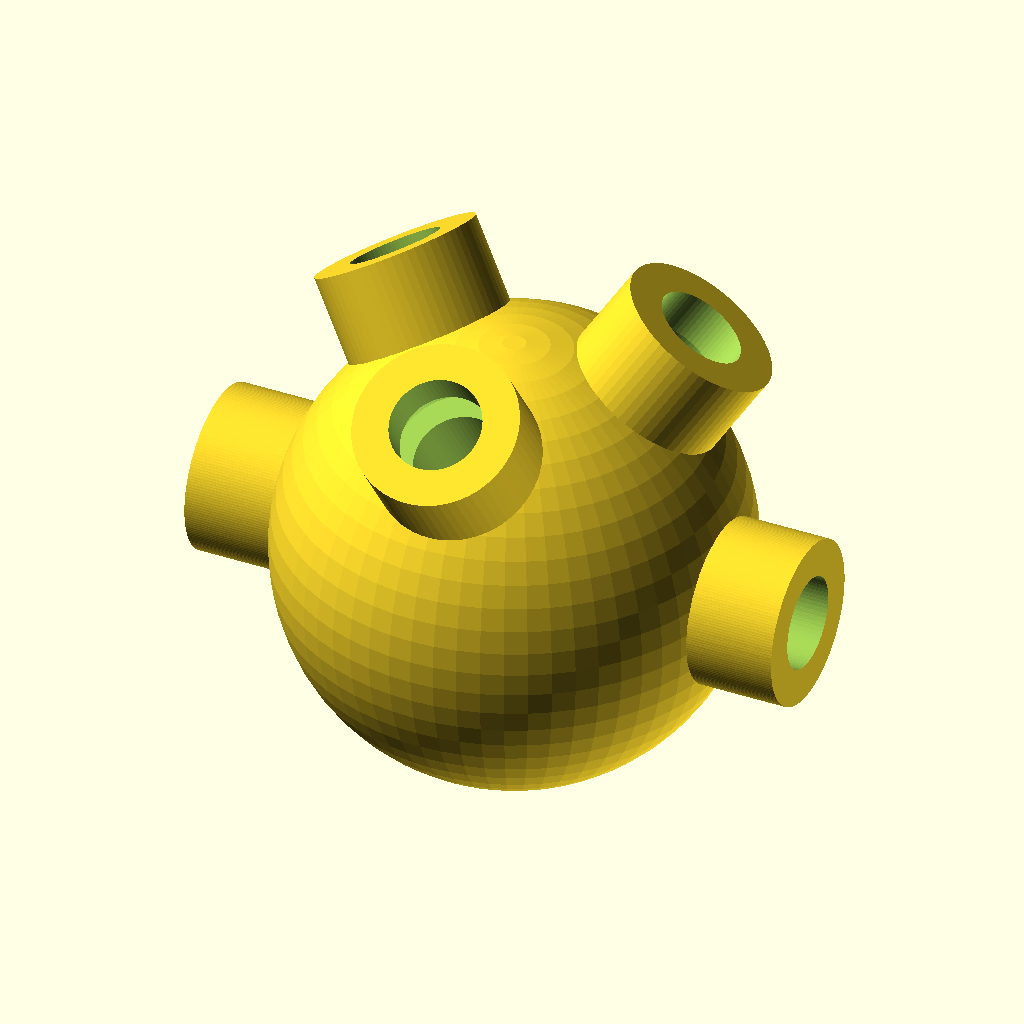
Cell 1: rendered with the file's own defaults.
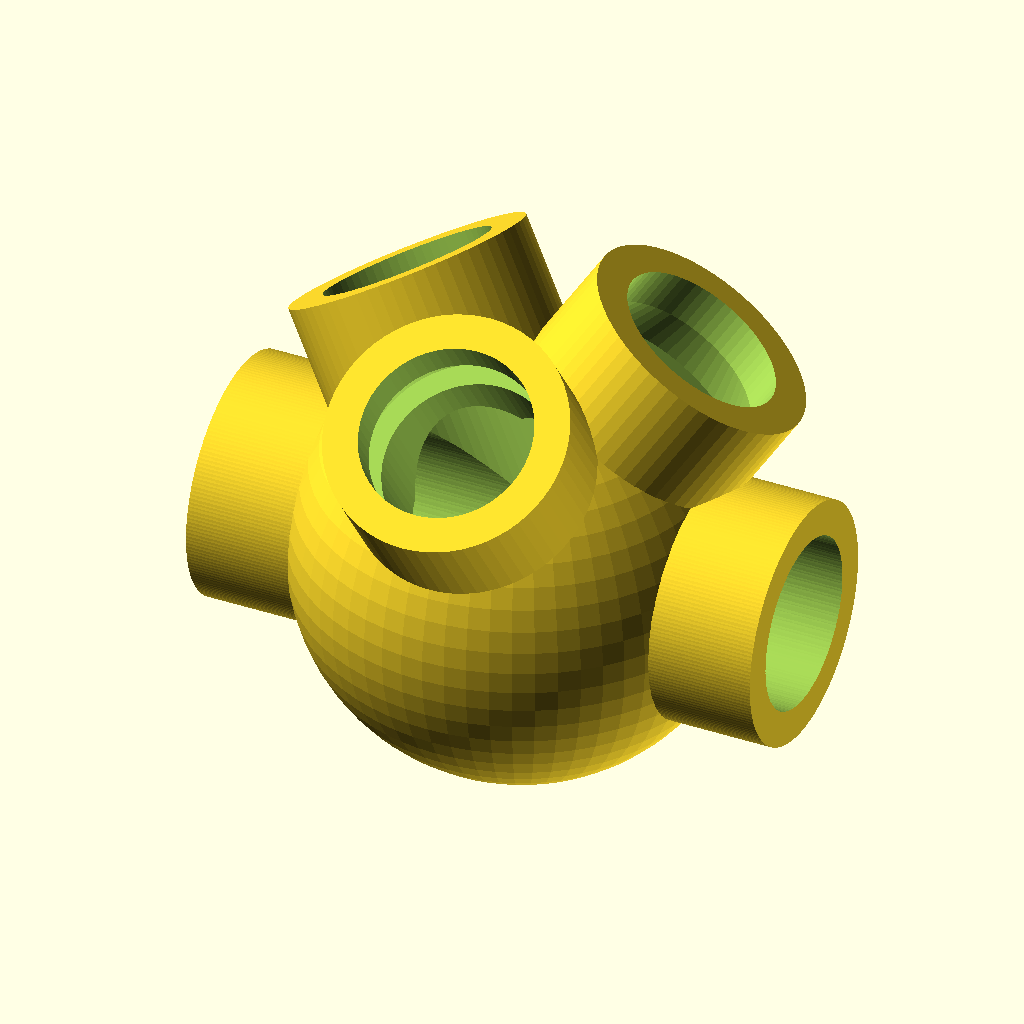
Cell 2: the same model with strut_d = 12.
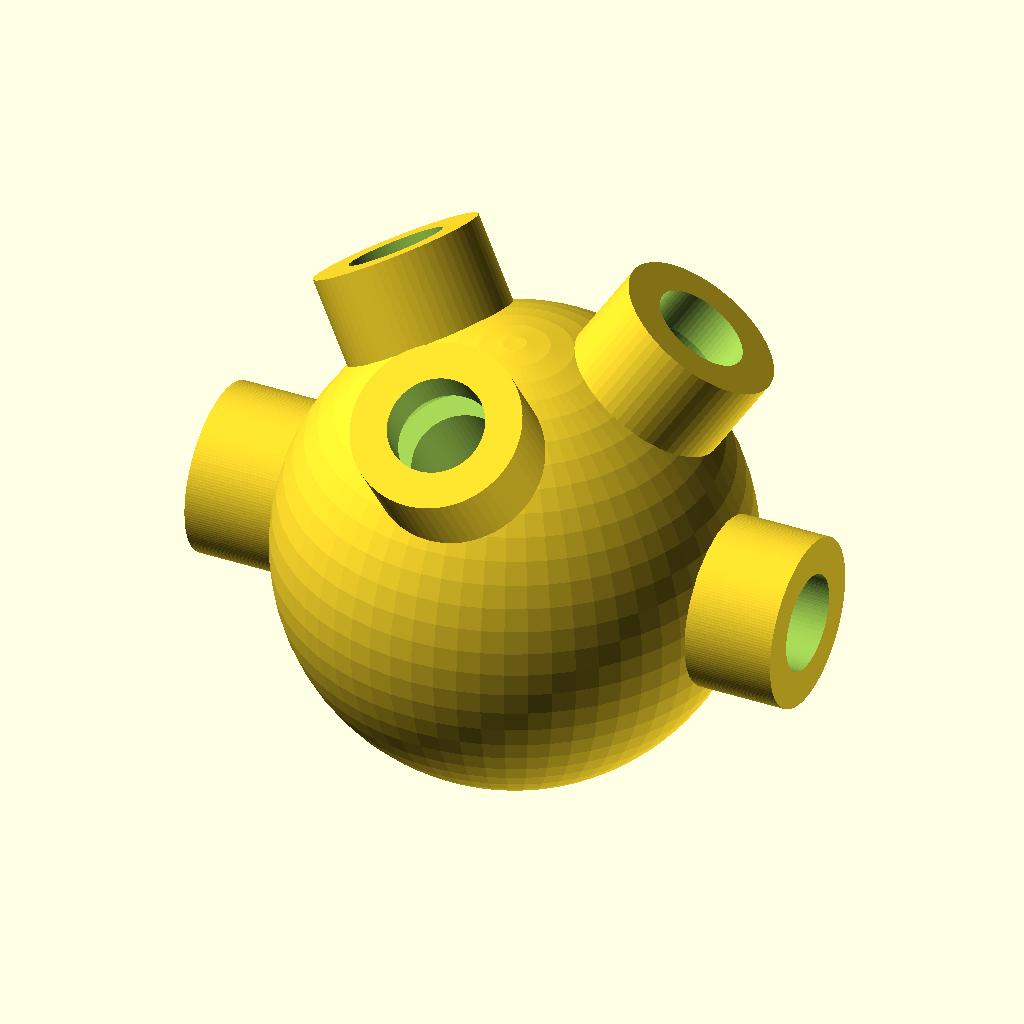
Cell 3: the same model with strut_tol = 0.6.
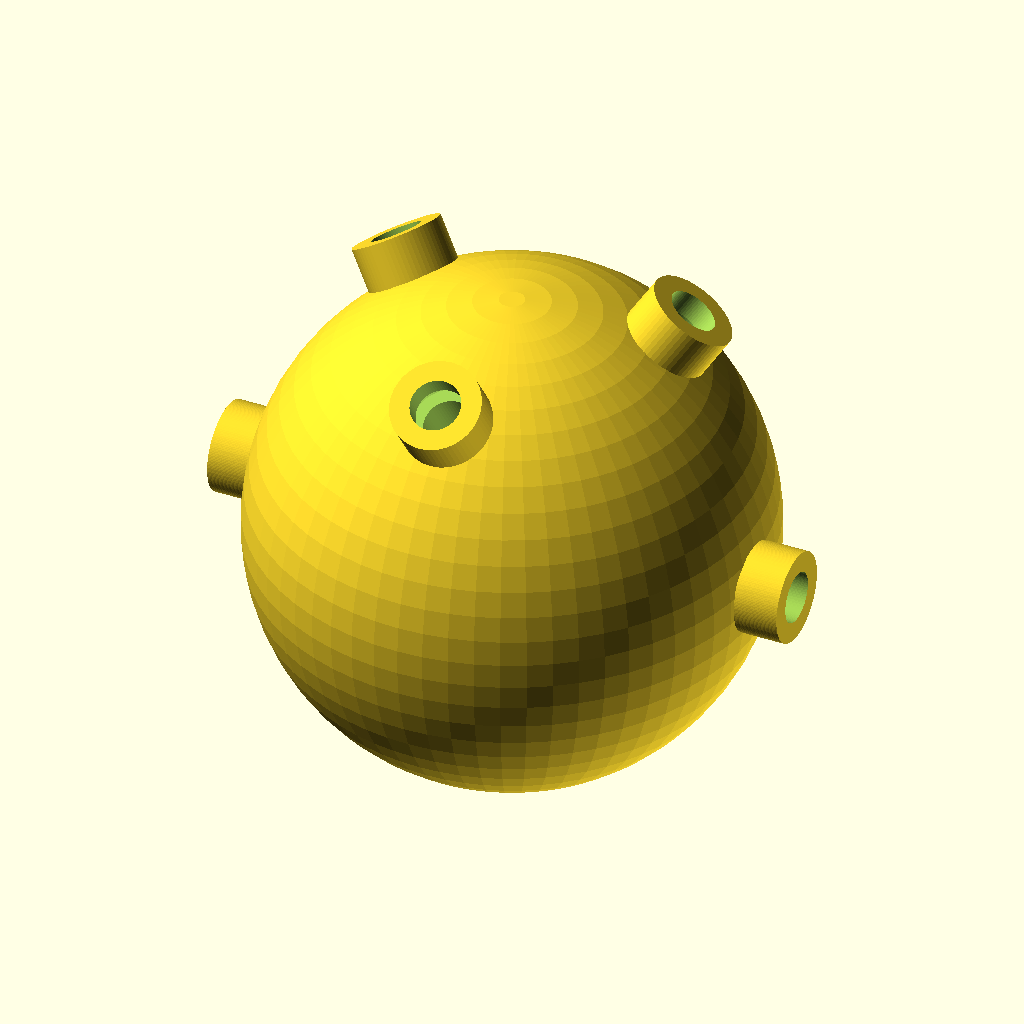
Cell 4 — hub_r set to 32, the other parameters unchanged.
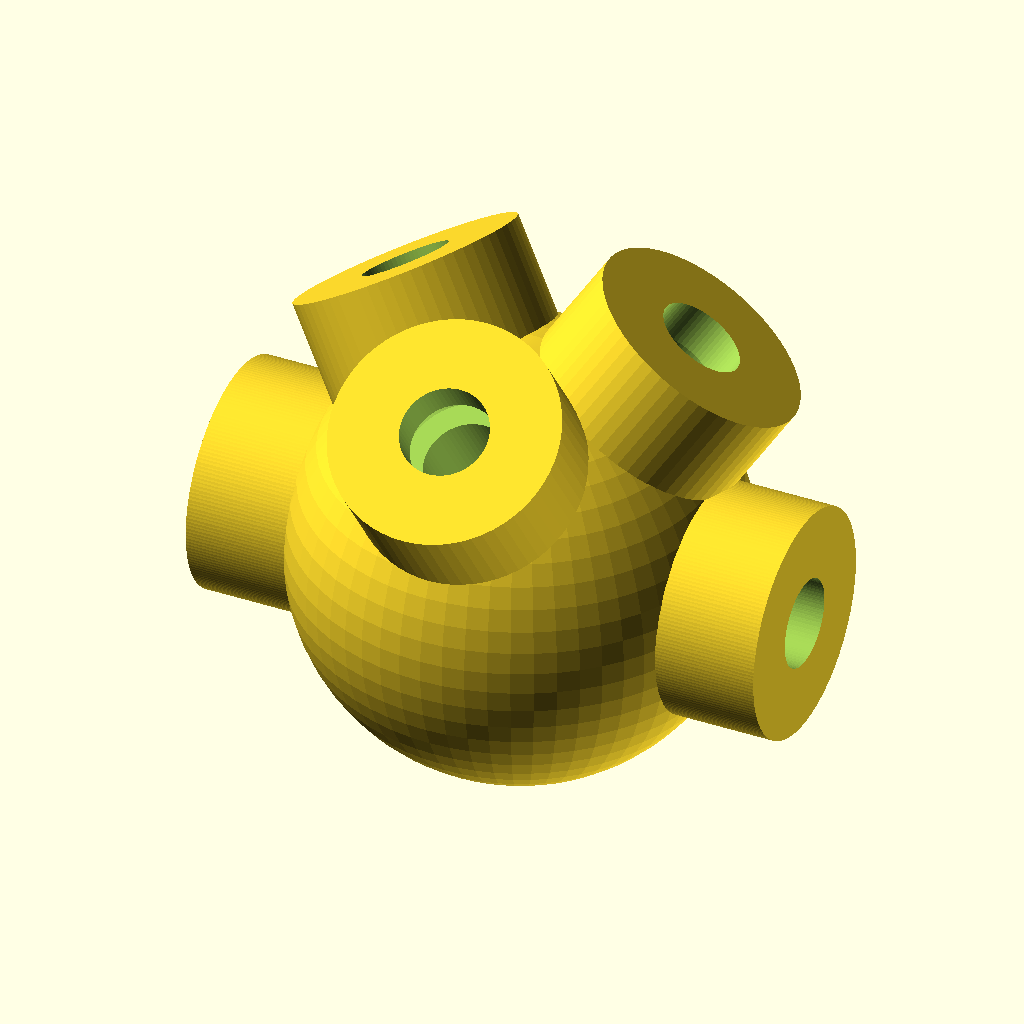
Cell 5: wall = 5 (everything else at default).
The same orthographic view direction (rotation 55°, 0°, 25°; colour scheme Cornfield) for every cell, with the view re-fitted per cell, so scale and position can differ between cells.
OpenSCAD source file kite-corners/3d/kite_corner_triple.scad:
// ═══════════════════════════════════════════════════════════════
// Tetrahedral Kite Triple Joint Hub
// ═══════════════════════════════════════════════════════════════
// A 3D-printed 9-way connector for vertices where THREE tetrahedral
// cells meet at a single shared point. These only occur in kites with
// enough layers stacked — a 3-layer, 10-cell kite (the classic
// Instructables build) never produces one, but a 4-layer, 20-cell
// kite does (12 such vertices), and any larger multi-layer build
// (like Bell's own large kites, which had far more than 3 layers)
// will have many more.
//
// This is a SEPARATE, standalone hobby project — not part of the
// VINDSNURR wind rotor. See ../docs/kite-comparison.html for that
// comparison, and README.md for how this hub differs from
// kite_corner.scad (3-socket, 1 cell) and kite_corner_interior.scad
// (6-socket, 2 cells).
//
// GEOMETRY DERIVATION (verified numerically against real coordinates,
// not derived by formula or by extrapolating the 2-cell case):
// Built a 4-layer, 20-cell tetrahedral assembly (10 base + 6 + 3 + 1,
// each layer's base triangle anchored exactly to the layer below's
// apex points), found all 12 vertices where exactly 3 cells meet, and
// confirmed all 12 have IDENTICAL geometry (same angle set, just
// rotated in space) — so one hub design covers every 3-cell vertex.
//
// At a 3-cell vertex, 9 struts meet (3 cells × 3 struts each). They
// split cleanly into two symmetric groups:
//   - 6 struts lie exactly in one equatorial plane, evenly spaced
//     every 60° — these pair up into 3 straight through-bores.
//   - 3 struts point out of that plane at 35.264° from the
//     perpendicular axis, evenly spaced every 120°, each sitting
//     exactly between two of the in-plane struts — these are 3
//     separate blind sockets, all on the same side.
// This was confirmed by checking that a 120° rotation about the
// hub's central axis exactly maps each blind socket onto the next,
// and a 60° rotation exactly maps each in-plane through-bore end
// onto the next — genuine 3-fold rotational symmetry, not visual
// approximation.
//
// KNOWN LIMIT: kites with even more layers can produce vertices where
// 4 or more cells meet at one point (verified: a 4-cell vertex has 12
// struts forming 6 through-bores, no blind sockets). This hub does
// NOT cover that case — it is only for exactly 3 cells meeting. See
// README.md for which vertex types exist at which layer counts.
//
// PRINT SETTINGS:
//   Material    : PLA (kites are light-load; PETG if outdoor storage)
//   Infill      : 15–20% — low-load hobby part, not structural like VINDSNURR
//   Layer height: 0.2mm
//   Walls       : 2 perimeters minimum
//   Supports    : yes — the 3 angled sockets have some overhang
// ═══════════════════════════════════════════════════════════════

// ── Parameters ─────────────────────────────────────────────────
// Default preset: 6mm rod. For a 1m+ kite, switch to the lightweight
// 4mm-rod preset instead — see FLIGHT.md "Weight budget" for why, and
// kite_corner.scad's parameter comment for the override syntax:
//   openscad -D 'strut_d=4.0' -D 'hub_r=11.0' -D 'wall=2.0' -D 'strut_depth=12.0' ...
strut_d     = 6.0;   // mm — strut outer diameter (dowel, fiberglass, or carbon rod)
strut_tol   = 0.3;   // mm — socket clearance (slip fit; adjust per printer)
strut_depth = 16.0;  // mm — blind socket depth into hub body

hub_r       = 16.0;  // mm — hub sphere body radius (largest of the 3 hubs — 9 openings)
wall        = 2.5;   // mm — minimum wall thickness

$fn = 64;  // increase to 128 for final print

// ── Derived ────────────────────────────────────────────────────
strut_socket_d = strut_d + strut_tol;

// ── 3 through-bore axes (6 struts, 3 straight lines) ─────────────
// All 3 lie in the hub's equatorial plane (z=0 in this local frame),
// spaced 60° apart in azimuth (0°, 60°, 120° — each axis's own
// opposite end is another 180° around, so only 3 distinct axes are
// needed to cover all 6 in-plane struts).
through_dirs = [
    [ 1.000000,  0.000000, 0.000000],
    [ 0.500000,  0.866025, 0.000000],
    [-0.500000,  0.866025, 0.000000],
];

// ── 3 blind-socket directions (verified, not symmetric guesses) ──
// Polar angle 35.264° from +Z, spaced 120° apart in azimuth, each
// sitting exactly between two adjacent through-bore ends.
blind_dirs = [
    [ 0.000000, -0.577350, 0.816497],
    [-0.500000,  0.288675, 0.816497],
    [ 0.500000,  0.288675, 0.816497],
];

// ── Utility: orient socket opening toward a direction vector ────
module point_toward(dir) {
    lon = atan2(dir[0], dir[2]);
    lat = -atan2(dir[1], sqrt(dir[0]*dir[0] + dir[2]*dir[2]));
    rotate([lat, 0, 0])
    rotate([0, lon, 0])
    children();
}

// ── Through-bore (negative volume, full diameter both ends) ─────
module through_bore(dir) {
    point_toward(dir) {
        cylinder(h = hub_r * 3, d = strut_socket_d, center = true);
    }
}

// ── Blind strut socket (negative volume) ─────────────────────────
module strut_socket(dir) {
    point_toward(dir) {
        cylinder(h = hub_r + strut_depth, d = strut_socket_d);
        // Entry chamfer for easier strut insertion
        translate([0, 0, hub_r - 1.5])
            cylinder(h = 3.5, d1 = strut_socket_d + 3, d2 = strut_socket_d);
    }
}

// ── Collar reinforcement around each strut opening ────────────────
module strut_collar(dir) {
    point_toward(dir) {
        difference() {
            cylinder(h = hub_r + 5, d = strut_socket_d + wall * 2);
            cylinder(h = hub_r + 6, d = strut_socket_d);
        }
    }
}

// Collar for a through-bore needs a collar at BOTH ends
module through_collar(dir) {
    strut_collar(dir);
    strut_collar([-dir[0], -dir[1], -dir[2]]);
}

// ── Main hub ────────────────────────────────────────────────────
module kite_corner_triple() {
    difference() {
        union() {
            sphere(r = hub_r);
            for (dir = through_dirs) through_collar(dir);
            for (dir = blind_dirs) strut_collar(dir);
        }
        for (dir = through_dirs) through_bore(dir);
        for (dir = blind_dirs) strut_socket(dir);
    }
}

// ── Render ──────────────────────────────────────────────────────
kite_corner_triple();

// ── Quick-reference ─────────────────────────────────────────────
// 3 through-bores (6 struts total, dead straight through the hub) +
// 3 blind sockets, each at 6.3mm diameter × 16mm deep
// Use this hub only where exactly 3 tetrahedral cells share a vertex.
// For 1-cell (exterior) vertices, use kite_corner.scad instead.
// For 2-cell vertices, use kite_corner_interior.scad instead.
Parameter table extracted from the source (name, type, default, range or options):
strut_d: number, default 6
strut_tol: number, default 0.3
strut_depth: number, default 16
hub_r: number, default 16
wall: number, default 2.5
